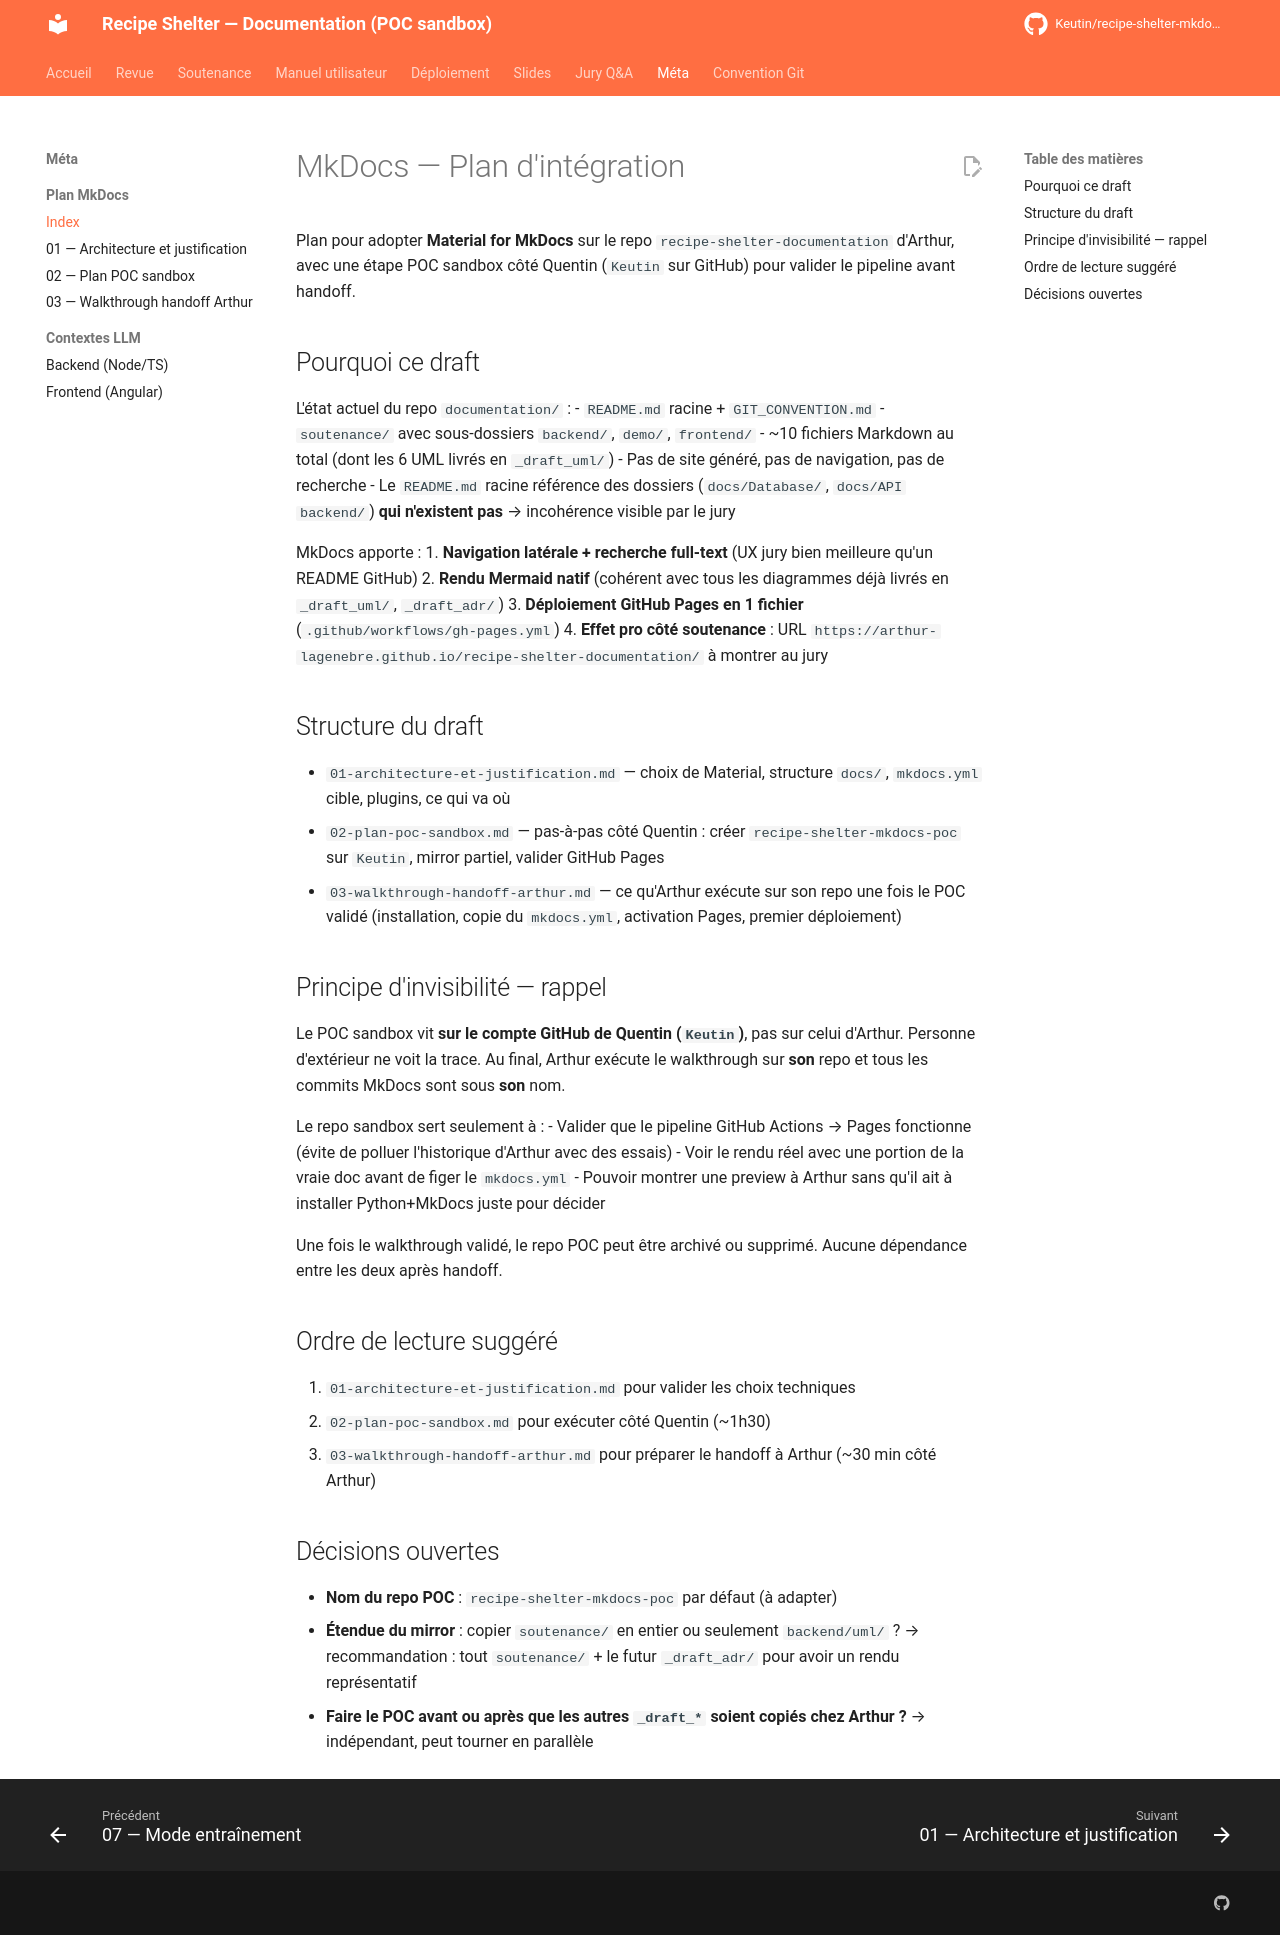

repository: Keutin/recipe-shelter-mkdocs-poc · page: meta/mkdocs/index.html · generator: mkdocs

# MkDocs — Plan d'intégration

Plan pour adopter **Material for MkDocs** sur le repo `recipe-shelter-documentation` d'Arthur, avec une étape POC sandbox côté Quentin (`Keutin` sur GitHub) pour valider le pipeline avant handoff.

## Pourquoi ce draft

L'état actuel du repo `documentation/` :
- `README.md` racine + `GIT_CONVENTION.md`
- `soutenance/` avec sous-dossiers `backend/`, `demo/`, `frontend/`
- ~10 fichiers Markdown au total (dont les 6 UML livrés en `_draft_uml/`)
- Pas de site généré, pas de navigation, pas de recherche
- Le `README.md` racine référence des dossiers (`docs/Database/`, `docs/API backend/`) **qui n'existent pas** → incohérence visible par le jury

MkDocs apporte :
1. **Navigation latérale + recherche full-text** (UX jury bien meilleure qu'un README GitHub)
2. **Rendu Mermaid natif** (cohérent avec tous les diagrammes déjà livrés en `_draft_uml/`, `_draft_adr/`)
3. **Déploiement GitHub Pages en 1 fichier** (`.github/workflows/gh-pages.yml`)
4. **Effet pro côté soutenance** : URL `https://arthur-lagenebre.github.io/recipe-shelter-documentation/` à montrer au jury

## Structure du draft

- `01-architecture-et-justification.md` — choix de Material, structure `docs/`, `mkdocs.yml` cible, plugins, ce qui va où
- `02-plan-poc-sandbox.md` — pas-à-pas côté Quentin : créer `recipe-shelter-mkdocs-poc` sur `Keutin`, mirror partiel, valider GitHub Pages
- `03-walkthrough-handoff-arthur.md` — ce qu'Arthur exécute sur son repo une fois le POC validé (installation, copie du `mkdocs.yml`, activation Pages, premier déploiement)

## Principe d'invisibilité — rappel

Le POC sandbox vit **sur le compte GitHub de Quentin (`Keutin`)**, pas sur celui d'Arthur. Personne d'extérieur ne voit la trace. Au final, Arthur exécute le walkthrough sur **son** repo et tous les commits MkDocs sont sous **son** nom.

Le repo sandbox sert seulement à :
- Valider que le pipeline GitHub Actions → Pages fonctionne (évite de polluer l'historique d'Arthur avec des essais)
- Voir le rendu réel avec une portion de la vraie doc avant de figer le `mkdocs.yml`
- Pouvoir montrer une preview à Arthur sans qu'il ait à installer Python+MkDocs juste pour décider

Une fois le walkthrough validé, le repo POC peut être archivé ou supprimé. Aucune dépendance entre les deux après handoff.

## Ordre de lecture suggéré

1. `01-architecture-et-justification.md` pour valider les choix techniques
2. `02-plan-poc-sandbox.md` pour exécuter côté Quentin (~1h30)
3. `03-walkthrough-handoff-arthur.md` pour préparer le handoff à Arthur (~30 min côté Arthur)

## Décisions ouvertes

- **Nom du repo POC** : `recipe-shelter-mkdocs-poc` par défaut (à adapter)
- **Étendue du mirror** : copier `soutenance/` en entier ou seulement `backend/uml/` ? → recommandation : tout `soutenance/` + le futur `_draft_adr/` pour avoir un rendu représentatif
- **Faire le POC avant ou après que les autres `_draft_*` soient copiés chez Arthur ?** → indépendant, peut tourner en parallèle
